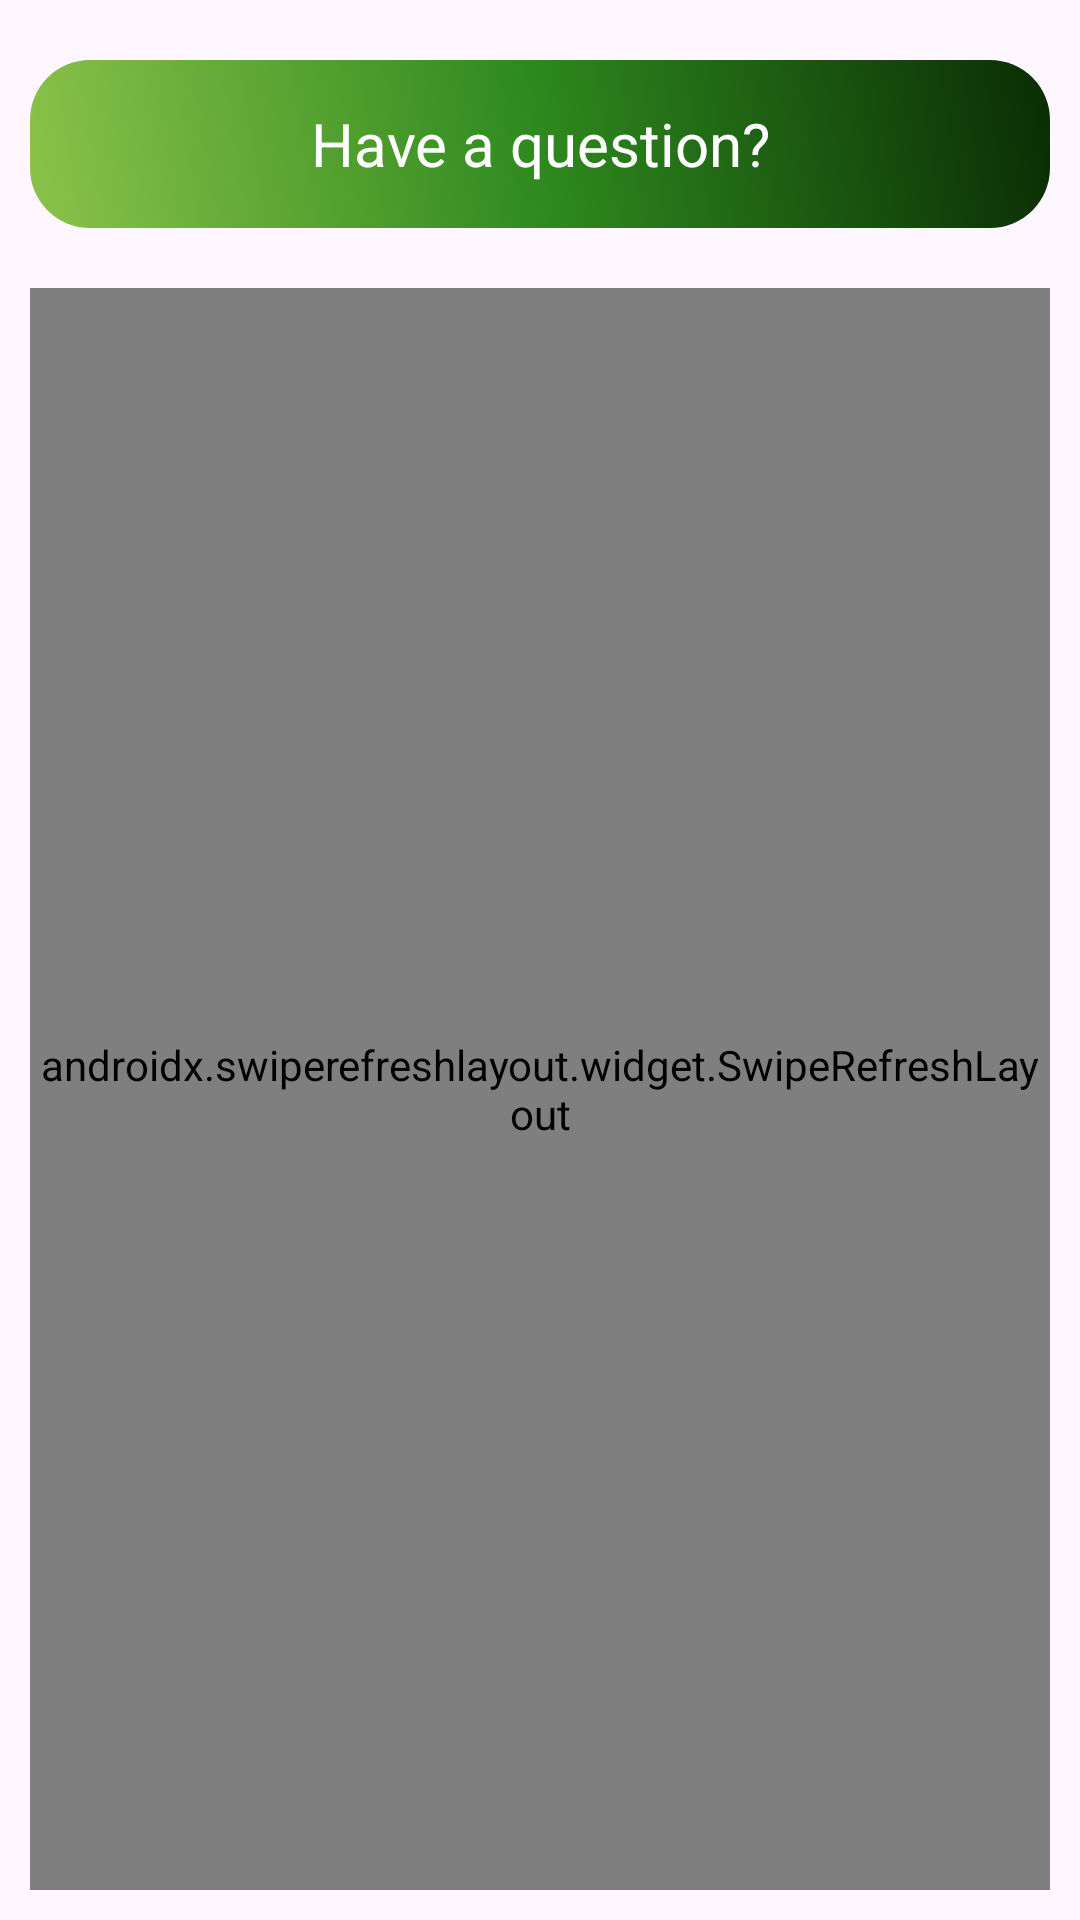

Here is an Android app screen rendered from its layout file. Give the layout XML and the strings, colors and styles it references.
<!-- AndroidManifest.xml: application theme AppTheme -->
<!-- res/layout/fragment_thread.xml -->
<?xml version="1.0" encoding="utf-8"?>
<LinearLayout xmlns:android="http://schemas.android.com/apk/res/android"
    xmlns:tools="http://schemas.android.com/tools"
    android:layout_width="match_parent"
    android:layout_height="match_parent"
    tools:context=".fragments.MediaFragment"
    android:orientation="vertical"
    >


    <LinearLayout
        android:layout_width="match_parent"
        android:layout_height="match_parent"
        android:orientation="vertical"
        android:padding="10dp"
        tools:ignore="UselessParent">

        <TextView
            android:id="@+id/question_tv"
            android:layout_width="match_parent"
            android:layout_height="56dp"
            android:text="Have a question?"
            android:textSize="20sp"
            android:gravity="center"
            android:background="@drawable/button_grad"
            android:textColor="@color/white"
            android:layout_marginTop="10dp"
            android:layout_marginBottom="20dp"
            />
        <androidx.swiperefreshlayout.widget.SwipeRefreshLayout
            android:id="@+id/swipe_refresh_layout"
            android:layout_width="match_parent"
            android:layout_height="match_parent"
            android:layout_gravity="center">
            <androidx.recyclerview.widget.RecyclerView
                android:id="@+id/post_recycler"
                android:layout_width="match_parent"
                android:layout_height="match_parent"
                tools:listitem="@layout/post_item_layout" />

        </androidx.swiperefreshlayout.widget.SwipeRefreshLayout>


    </LinearLayout>

</LinearLayout>
<!-- resources referenced by this layout -->
<resources>
  <color name="white">#FFFFFFFF</color>
  <!-- drawable button_grad (drawable) -->
  <?xml version="1.0" encoding="utf-8"?>
  <shape xmlns:android="http://schemas.android.com/apk/res/android">
  
      
      <gradient
          android:angle="45"
          android:startColor="#8BC34A"
          android:centerColor="#2E891E"
          android:endColor="#0A2C04"
          android:type="linear" />
  
      
      <corners android:radius="20dp" />
  
      
  
  
  
  
  
  
  </shape>
  <style name="AppTheme" parent="Theme.Material3.DayNight.NoActionBar">
          
          <item name="colorPrimary">#1A2526</item>
          <item name="colorSecondary">#39FF14</item>
          <item name="colorTertiary">#2ECC71</item>
  
          
          <item name="colorSurface">#2E3B4E</item>
          <item name="android:statusBarColor">#2E3B4E</item>
          <item name="android:navigationBarColor">#1A2526</item>
  
          
          
  
          
          <item name="materialButtonStyle">@style/Widget.Atomica.Button</item>
      </style>
  <style name="Widget.Atomica.Button" parent="Widget.Material3.Button">
          <item name="android:minHeight">40dp</item>
          <item name="android:textSize">16sp</item>
          <item name="android:textStyle">bold</item>
          <item name="android:textColor">@android:color/black</item>
          <item name="backgroundTint">#39FF14</item>
          <item name="cornerRadius">30dp</item>
          <item name="elevation">8dp</item>
      </style>
</resources>
